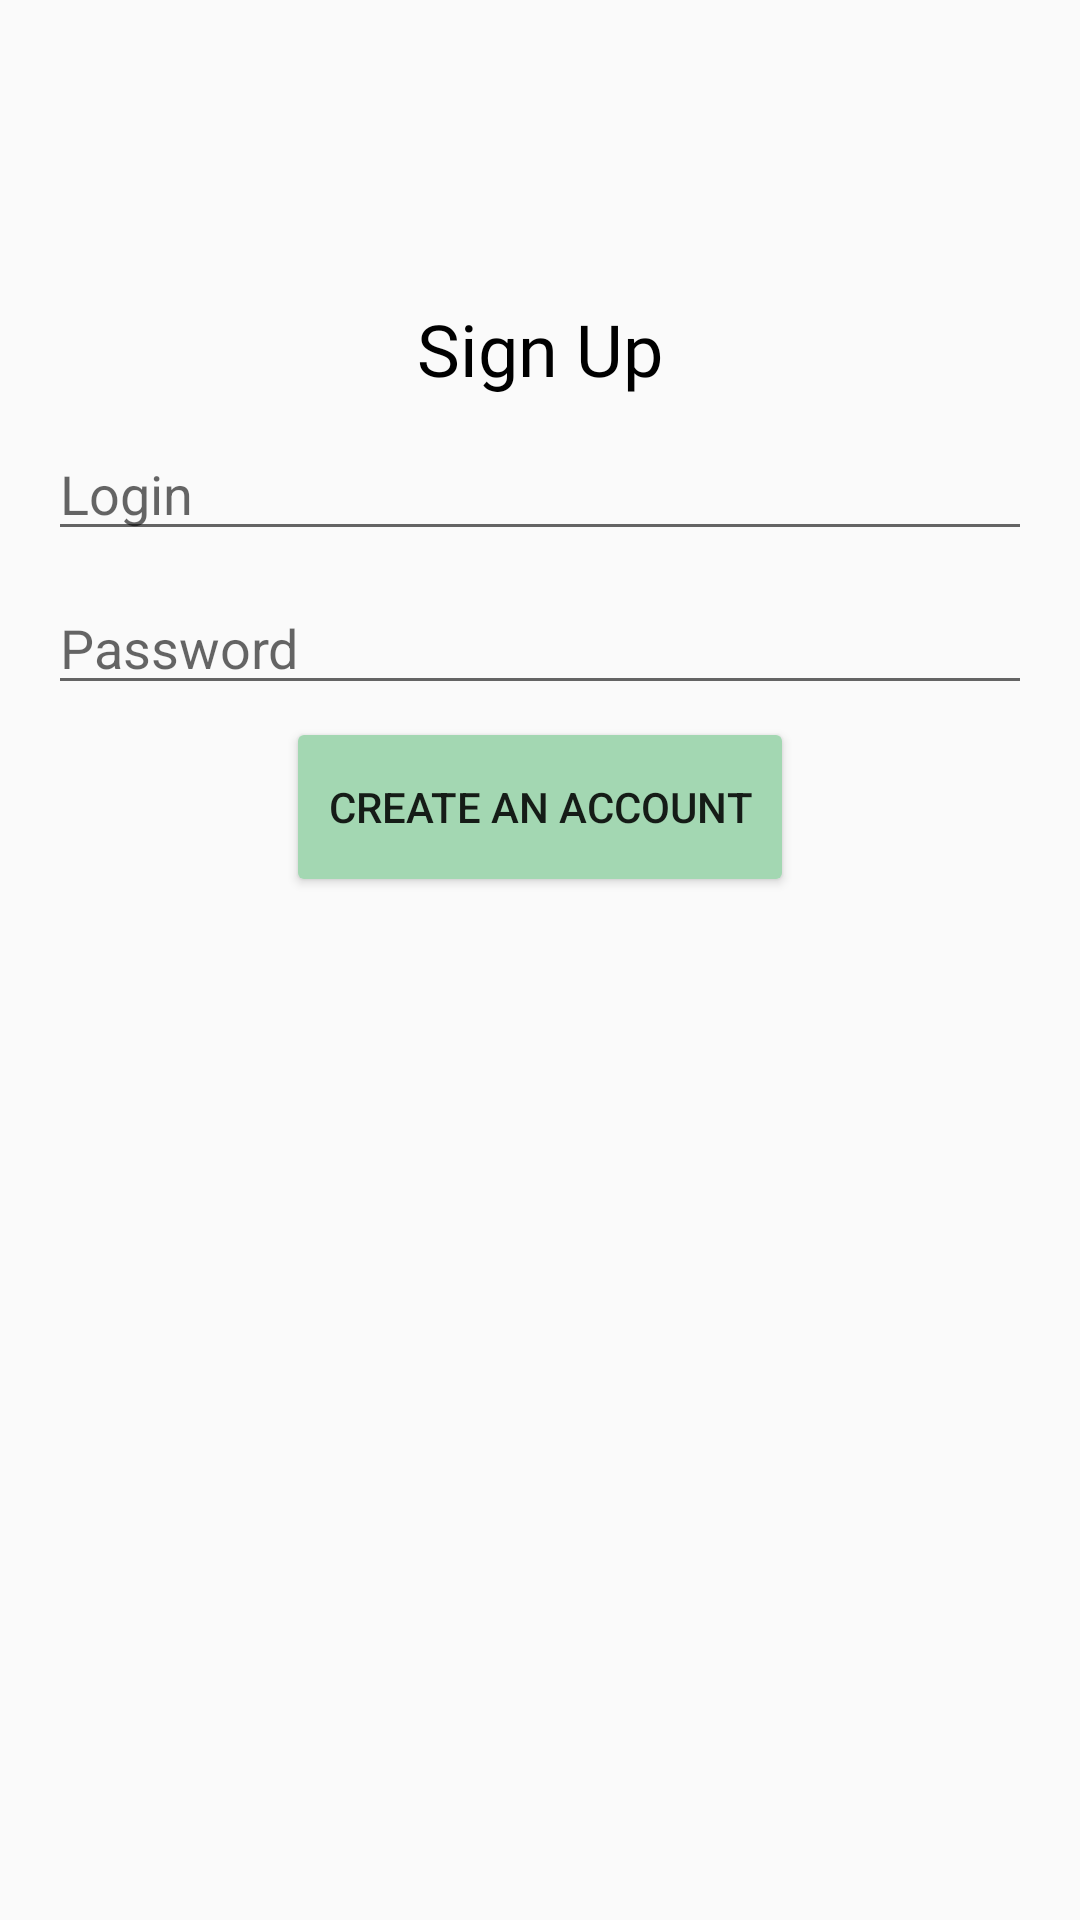

Write the Android layout XML for this screen, with the resource values it uses.
<!-- AndroidManifest.xml: application theme AppTheme -->
<!-- res/layout/activity_sign_up.xml -->
<?xml version="1.0" encoding="utf-8"?>
<android.support.constraint.ConstraintLayout
    xmlns:android="http://schemas.android.com/apk/res/android"
    xmlns:tools="http://schemas.android.com/tools"
    xmlns:app="http://schemas.android.com/apk/res-auto"
    android:layout_width="match_parent"
    android:layout_height="match_parent">


    <TextView
        android:id="@+id/tvAuth"
        android:layout_width="wrap_content"
        android:layout_height="wrap_content"
        android:layout_marginTop="100dp"
        android:textColor="#000000"
        android:textSize="24dp"
        android:fontFamily="@font/roboto_light"
        android:text="Sign Up"
        app:layout_constraintEnd_toEndOf="parent"
        app:layout_constraintStart_toStartOf="parent"
        app:layout_constraintTop_toTopOf="parent" />

    <EditText
        android:id="@+id/etLoginCreateAccount"
        android:layout_width="match_parent"
        android:layout_height="wrap_content"
        android:ems="10"
        android:inputType="textPersonName"
        android:hint="Login"
        app:layout_constraintEnd_toEndOf="parent"
        app:layout_constraintStart_toStartOf="parent"
        app:layout_constraintTop_toBottomOf="@id/tvAuth"
        android:layout_marginTop="10dp"
        android:layout_marginStart="16dp"
        android:layout_marginEnd="16dp"/>

    <EditText
        android:id="@+id/etPasswordCreateAccount"
        android:layout_width="match_parent"
        android:layout_height="wrap_content"
        android:ems="10"
        android:inputType="textPersonName"
        android:hint="Password"
        app:layout_constraintEnd_toEndOf="parent"
        app:layout_constraintStart_toStartOf="parent"
        app:layout_constraintTop_toBottomOf="@id/etLoginCreateAccount"
        android:layout_marginTop="10dp"
        android:layout_marginStart="16dp"
        android:layout_marginEnd="16dp"/>

    <Button
        android:id="@+id/btnSignUp"
        android:layout_width="wrap_content"
        android:layout_height="wrap_content"
        app:layout_constraintEnd_toEndOf="parent"
        app:layout_constraintStart_toStartOf="parent"
        app:layout_constraintTop_toBottomOf="@id/etPasswordCreateAccount"
        android:layout_marginTop="10dp"
        android:paddingLeft="10dp"
        android:paddingRight="10dp"
        android:background="@drawable/btn_background"
        android:text="Create an account"/>

</android.support.constraint.ConstraintLayout>
<!-- resources referenced by this layout -->
<resources>
  <!-- drawable btn_background (drawable) -->
  <?xml version="1.0" encoding="utf-8"?>
  <shape xmlns:android="http://schemas.android.com/apk/res/android" android:shape="rectangle">
      <solid android:color="@color/colorAccent"/>
      <corners android:radius="6px"/>
  </shape>
  <style name="AppTheme" parent="AppTheme.Base">
          
  
  
      </style>
  <color name="colorAccent">#a3d7b2</color>
  <style name="AppTheme.Base" parent="Theme.AppCompat.Light.NoActionBar">
          <item name="colorPrimary">@color/colorPrimary</item>
          <item name="colorPrimaryDark">@color/colorPrimaryDark</item>
          <item name="colorAccent">@color/colorAccent</item>
  
      </style>
  <color name="colorPrimary">#a4c9d7</color>
  <color name="colorPrimaryDark">#7498a6</color>
</resources>
